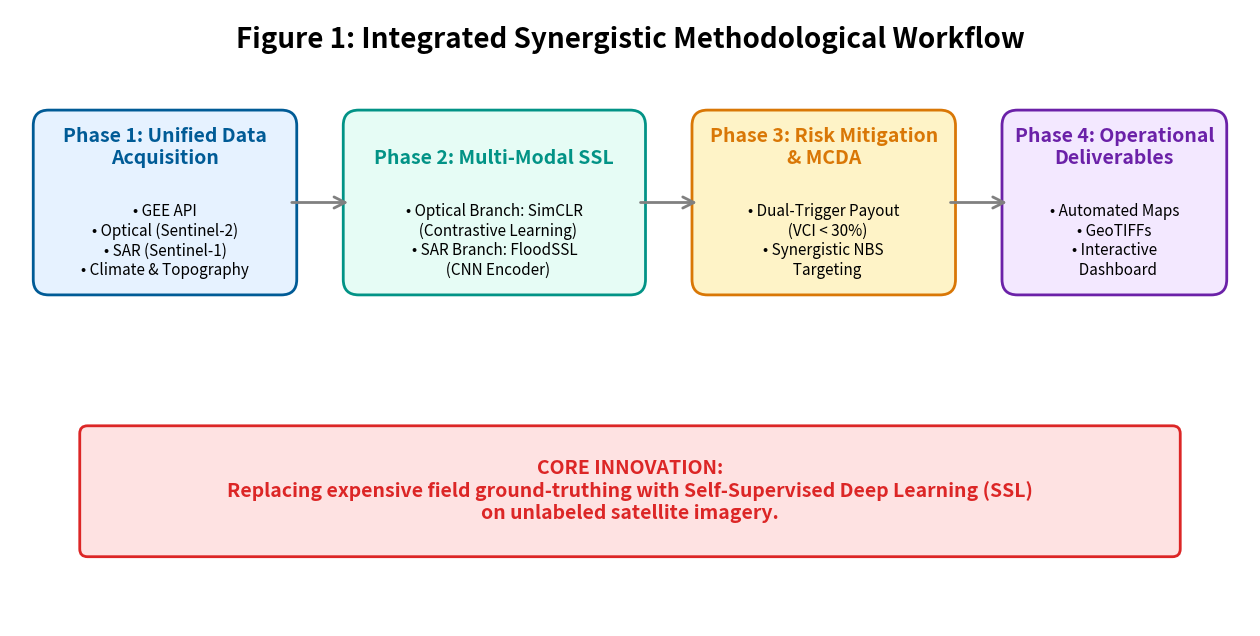

Here is the Python script that generated this plot:
import matplotlib.pyplot as plt
import matplotlib.patches as patches
import os

fig, ax = plt.subplots(figsize=(16, 8))
ax.set_xlim(0, 16)
ax.set_ylim(0, 8)
ax.axis('off')

plt.text(8, 7.5, "Figure 1: Integrated Synergistic Methodological Workflow", fontsize=20, fontweight='bold', ha='center')

rect1 = patches.FancyBboxPatch((0.5, 4.5), 3, 2, boxstyle="round,pad=0.2", edgecolor="#005b96", facecolor="#e6f2ff", lw=2)
ax.add_patch(rect1)
plt.text(2.0, 6.0, "Phase 1: Unified Data\nAcquisition", fontsize=14, fontweight='bold', ha='center', color="#005b96")
plt.text(2.0, 5.0, "• GEE API\n• Optical (Sentinel-2)\n• SAR (Sentinel-1)\n• Climate & Topography", fontsize=11, ha='center', va='center')

rect2 = patches.FancyBboxPatch((4.5, 4.5), 3.5, 2, boxstyle="round,pad=0.2", edgecolor="#029386", facecolor="#e6fcf5", lw=2)
ax.add_patch(rect2)
plt.text(6.25, 6.0, "Phase 2: Multi-Modal SSL", fontsize=14, fontweight='bold', ha='center', color="#029386")
plt.text(6.25, 5.0, "• Optical Branch: SimCLR\n  (Contrastive Learning)\n• SAR Branch: FloodSSL\n  (CNN Encoder)", fontsize=11, ha='center', va='center')

rect3 = patches.FancyBboxPatch((9.0, 4.5), 3.0, 2, boxstyle="round,pad=0.2", edgecolor="#d97706", facecolor="#fef3c7", lw=2)
ax.add_patch(rect3)
plt.text(10.5, 6.0, "Phase 3: Risk Mitigation\n& MCDA", fontsize=14, fontweight='bold', ha='center', color="#d97706")
plt.text(10.5, 5.0, "• Dual-Trigger Payout\n  (VCI < 30%)\n• Synergistic NBS\n  Targeting", fontsize=11, ha='center', va='center')

rect4 = patches.FancyBboxPatch((13.0, 4.5), 2.5, 2, boxstyle="round,pad=0.2", edgecolor="#6b21a8", facecolor="#f3e8ff", lw=2)
ax.add_patch(rect4)
plt.text(14.25, 6.0, "Phase 4: Operational\nDeliverables", fontsize=14, fontweight='bold', ha='center', color="#6b21a8")
plt.text(14.25, 5.0, "• Automated Maps\n• GeoTIFFs\n• Interactive\n  Dashboard", fontsize=11, ha='center', va='center')

ax.add_patch(patches.FancyArrowPatch((3.6, 5.5), (4.4, 5.5), arrowstyle='->', mutation_scale=20, lw=2, color='gray'))
ax.add_patch(patches.FancyArrowPatch((8.1, 5.5), (8.9, 5.5), arrowstyle='->', mutation_scale=20, lw=2, color='gray'))
ax.add_patch(patches.FancyArrowPatch((12.1, 5.5), (12.9, 5.5), arrowstyle='->', mutation_scale=20, lw=2, color='gray'))

banner = patches.FancyBboxPatch((1.0, 1.0), 14.0, 1.5, boxstyle="round,pad=0.1", edgecolor="#dc2626", facecolor="#fee2e2", lw=2)
ax.add_patch(banner)
plt.text(8.0, 1.75, "CORE INNOVATION:\nReplacing expensive field ground-truthing with Self-Supervised Deep Learning (SSL)\non unlabeled satellite imagery.", 
         fontsize=14, fontweight='bold', ha='center', va='center', color="#dc2626")

out_path = os.path.expanduser("~\\Desktop\\ssl-multi-peril-resilience-workflow\\Phase4_Deliverables\\Figure1_Workflow_Diagram_Final.png")
plt.savefig(out_path, dpi=300, bbox_inches='tight', facecolor='white')
plt.close()

print("=== FIGURE 1 CORRECTED AND SAVED ===")
